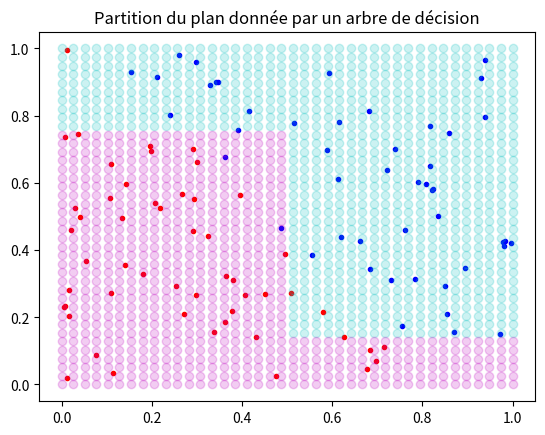

Source code (Python):
"""

TP arbres de décision

pour Q catégories : 
	étiquettes y dans {0, 1 ..., Q-1 }

"""
import numpy as np
import matplotlib.pyplot as plt


def categorie_majoritaire(y):
	"""
		Retourne la catégorie majoritaire parmie les étiquettes y
		ainsi que le taux d'erreurs de classification 
		si l'on affectait toutes les données à cette catégorie
	"""
	categorie = -1
	erreur = 0
	Q = max(y) + 1
	p = np.zeros(Q)
	for i in range (Q) :
		
		#Tableau de boolean 
		#Valeur avec 1 si égalité, 0 sinon
		p[i] = np.mean(y == i)
	
	categorie = np.argmax(p)
	erreur = 1 - p[categorie]
	return (categorie, erreur)
	

def gini_index(y):
	"""
		Retourne l'index de Gini pour des données étiquetées par y
	"""
	Q = max(y) + 1
	
	g = 0
	
	
	# à compléter
	
	
	return g 


def get_seuils(X, k):
	""" 
		Retourne la liste des seuils s à tester 
		pour couper la k-ème composante dans les données X
		
		s[i] = (X[i,k] - X[i+1,k] ) / 2
	"""
	Xsorted = np.sort(X[:,k])
	seuils = ( Xsorted[:-1] + Xsorted[1:] ) / 2
	seuils = np.delete (seuils, seuils == Xsorted[1:] )
	return seuils
	
	
def coupe(X, y, critere="erreur", foret_aleatoire=-1):
	""" 
		Calcule la meilleure coupe à partir des données X,y
		Retourne (k,s) avec k l'indice de la composante à couper
						 et s le seuil de coupe
						 
		critere : critère utilisé pour définir l'impureté ( "erreur" | "gini" )
		foret_aleatoire : paramètre p des forêts aleatoires
							(-1 pour un apprentissage classique) 
	"""
	m, d = X.shape # nombre, dimension des données
	
	meilleur_imp = np.inf

	coupe_k = 0
	coupe_s = 0
	
	for k in range (d) : 
		s = get_seuils(X,k)
		for seuil in s : 

			#Remplit de début à fin de seuil
			I1 = X[:,k] <= seuil
			#Nombre dans l1
			lenL1 = np.sum(I1);	
			
			#Remplit de début à fin de seuil
			I2 = X[:, k] > seuil			
			#Nombre dans L2 
			lenL2 = np.sum(I2)
			
			FilsGauche, ErreurGauche = categorie_majoritaire(y[I1])
			FilsDroite, ErreurDroite = categorie_majoritaire(y[I2])

			impurete = lenL1 * ErreurGauche + lenL2 * ErreurDroite 
			
			if ( impurete < meilleur_imp ): 
				meilleur_imp = impurete
				coupe_k = k
				coupe_s = seuil

	return (coupe_k,coupe_s)
	
class Noeud:
	"""
		Champs :
			self.profondeur : profondeur du noeud dans l'arbre (0 pour la racine)
			self.etiquette : étiquette associée aux données affectées au noeud 
			self.feuille : True/False  
			self.composante : indice k de la variable x_k à couper
			self.seuil : seuil s où couper x_k
			self.fils1 : noeud fils pour x_k <= s
			self.fils2 : noeud fils pour x_k > s
			
		Fonctions : 
			__init__ : constructeur => crée un noeud ou une feuille 
										en optimsant le choix de la coupe
			pred : fonction de prédiction
			__str__ : pour l'affichage
	"""
	def __init__(self, profondeur, X, y, tol, critere="erreur", foret_aleatoire=-1):
		"""
			profondeur : profondeur dans l'arbre
			X, y : données affectées au noeud pour l'apprentissage
			tol  : tolérance sur l'erreur dans une feuille
			foret_aleatoire : choix de la méthode (-1 par défaut)
		
		"""

		self.profondeur = profondeur
		self.X = X
		self.tol = tol 

		self.categorie, erreur = categorie_majoritaire(y)

		# Cas feuille 
		if ( erreur < tol ):
			self.feuille = True
			self.etiquette = self.categorie
		
		#Cas autre
		else :
			
			self.feuille = False
			self.composant,self.seuil = coupe(X,y,critere="erreur", foret_aleatoire=-1)
			
			# Remplit la partie 0 à seuil 
			gauche = X[: , self.composant] <= self.seuil
			# Remplit la partie seuil + 1 à fin valeurs
			droite = X[: , self.composant] > self.seuil

			if np.sum(gauche) == 0 or np.sum(droite) == 0:
				self.feuille = True
				self.etiquette = self.categorie
				self.fils1 = None
				self.fils2 = None
			else:
                # Création récursive des fils : noter l'ordre des arguments
				self.fils1 = Noeud(profondeur + 1, X[gauche], y[gauche], tol, critere=critere, foret_aleatoire=-1)
				self.fils2 = Noeud(profondeur + 1, X[droite], y[droite], tol, critere=critere, foret_aleatoire=-1)


		# à compléter pour remplir tous les champs... 
			
	def pred(self, x):
		"""
			Pour une feuille : retourne l'étiquette de la feuille
			Pour un autre noeud : retourne la prédiction d'un des deux fils
		"""

		if ( self.feuille):
			return self.etiquette  
		else : 
			if x[self.composant] <= self.seuil:
				return self.fils1.pred(x)
			else :
				return self.fils2.pred(x)

	def __str__(self):
		""" 
			Affichage d'un arbre avec print(str(arbre))
		"""
		if self.feuille:
			return "-" * self.profondeur + "* feuille de catégorie " + str(self.etiquette) 
		else:
			return "-" * self.profondeur + "* coupe x_" + str(self.composante) + " <= " + str(self.seuil) + "\n" + str(self.fils1) + "\n" + str(self.fils2)
	
	
class Arbre:
	"""
		Champs :
			self.racine : noeud racine de l'arbre
			self.noms_vars : liste des noms des variables (composantes de x) pour l'affichage
			self.critere : critère utilisé pour optimiser les coupes ("erreur" | "gini")
			self.tol : tolérance sur l'erreur dans une feuille 
			
		Fonctions :
			__init__ : constructeur + lance l'apprentissage
			pred : fonction de prédiction, retourne f(x)
			__str__ : pour l'affichage
	"""
	def __init__(self, X, y, tol, critere="erreur", noms_vars=None, foret_aleatoire=-1):		
		
		self.racine = Noeud(0, X, y, tol, critere=critere, foret_aleatoire=foret_aleatoire)
		self.noms_vars = noms_vars
		self.critere = critere
		self.tol = tol
		
	def pred(self, x):
		""" 
			Retourne ypred = f(x)
			si x est un point, ypred est une étiquette
			si x est une matrices de n points, ypred est un tableau d'étiquettes
		"""
		if x.ndim == 1:
			return self.racine.pred(x)
		else:
			ypred = np.zeros(x.shape[0], dtype=int)
			for i in range(x.shape[0]):
				ypred[i] = self.racine.pred(x[i,:])
			return ypred
		
	def __str__(self):
		"""
			Affichage avec print(str(arbre))
		"""
		s = str(self.racine)
		if self.noms_vars is not None:
			for i in range(len(noms_vars)-1,-1,-1):
				s = s.replace("x_" + str(i), self.noms_vars[i])
				
		return "Arbre (critere=" + self.critere + " ; tol = " + str(self.tol) + " ; nb de noeuds = " + str(s.count("*")) + ") \n"  + s
		



########## Foctions pour l'exercice 3 ##########		


def bootstrap(X,y):
	"""
		Retourne un nouveau jeu de données 
		de la même taille n par bootstrap de X, y
				
	"""
	n = len(y)
	
	# 1) générer une liste d'indices aléatoires entre 0 et n-1 
	indices = [] # à modifier
	
	# 2) retourner les lignes de X et y correspondant à ces indices
	return X[indices,:], y[indices]
	
def bagging(X,y, B, tol, critere="erreur"):
	""" 
		Retourne un ensemble de B arbres 
		(une liste d'arbres)
		appris par bagging
	"""
	arbres = []
		
	# à compléter...


	return arbres
	
def pred_ensemble(arbres, x):
	""" 
		Retourne f(x) pour f un ensemble d'arbres f_j
		
		avec f(x) = arrondi( z ) 
		et z = 1/B * sum_j f_j(x) 
	"""
	# initialisation de prédictions
	if x.ndim == 1:
		z = 0	# x est un seul point => une prédiction unique
	else:
		# x contient x.shape[0] points 
		#   => z est un vecteur de valeurs (une pour chaque point)
		z = np.zeros(x.shape[0])	
		
	# à compléter...
	
	# Utiliser np.rint( ... ) pour arrondir à l'entier le plus proche	
	return np.rint(z)
							
def foret_aleatoire(X,y, B, tol, critere="erreur"):


	# p = nb de variables regardées à chaque coupe
	p = int(np.sqrt(X.shape[1]))
	
	arbres = []
	
	# à compléter...
	
	
	
	return arbres

########## fin des fonctions de l'exercice 3 ######


######### Programme principal ###########

# Création des données artificielles
X = np.random.rand(100,2)
y = np.zeros(100, dtype=int)
y[X[:,0] + 0.7*X[:,1] < 0.8] = 1


# Apprentissage d'un arbre... (à compléter)

# Affichage du graphique...
plt.plot(X[y==0,0],X[y==0,1], '.b')
plt.plot(X[y==1,0],X[y==1,1], '.r')

# Coloriage d'une grille de points de test
r1 = np.linspace(0,1,40)
Xtest = np.zeros((len(r1)*len(r1),2))
i = 0
for x1 in r1:
	for x2 in r1:
		Xtest[i,:] = [x1, x2]
		i += 1

tol = 0.1
arbre_test = Arbre(X, y, tol)
ypred = arbre_test.pred(Xtest)

# à utiliser pour afficher la grille :
plt.plot(Xtest[ypred==0,0],Xtest[ypred==0,1], 'oc',alpha=0.2)
plt.plot(Xtest[ypred==1,0],Xtest[ypred==1,1], 'om', alpha=0.2)
plt.title("Partition du plan donnée par un arbre de décision")


### pour Exercice 3... ###

#print("==== bagging ====")
#B = 100
#arbres = bagging(X,y,B,tol)
#ypred = pred_ensemble(arbres, Xtest)
#plt.figure()
#plt.plot(Xtest[ypred==0,0],Xtest[ypred==0,1], 'oc',alpha=0.2)
#plt.plot(Xtest[ypred==1,0],Xtest[ypred==1,1], 'om', alpha=0.2)
#plt.title("Bagging")

#print("==== foret_aleatoire ====")
#arbres = foret_aleatoire(X,y,B,tol)
#ypred = pred_ensemble(arbres, Xtest)
#plt.figure()
#plt.plot(Xtest[ypred==0,0],Xtest[ypred==0,1], 'oc',alpha=0.2)
#plt.plot(Xtest[ypred==1,0],Xtest[ypred==1,1], 'om', alpha=0.2)
#plt.title("Forêt aléatoire")



plt.show()


